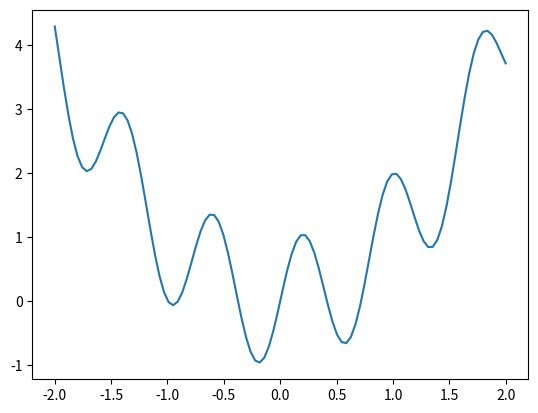
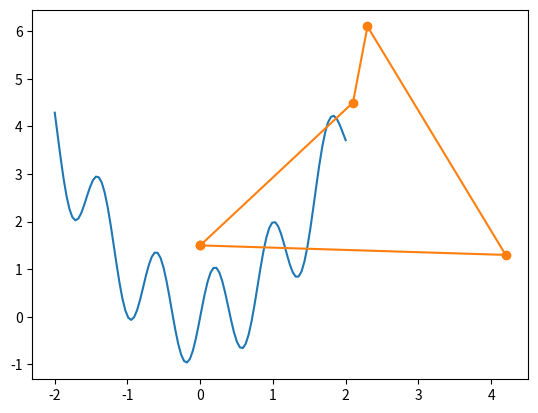

Write Python code to recreate these figures, in order.
# Set up imports
%matplotlib ipympl
import numpy as np
import matplotlib.pyplot as plt
from matplotlib.animation import FuncAnimation

# Function with many minima
def yfunc(x):
    return x**2 + np.sin(8*x)

xbase = np.linspace(-2, 2, 100)
ybase = yfunc(xbase)
# plt.plot(xbase, ybase)
# plt.show()

# Set up some large value for the best cost found so far
bestcost = 100000
# Generate several values within a search 'space' and check whether the new value is better
# than the best seen so far.
bestx = 1.1
rangemin, rangemax = -5, 5 
fig, ax = plt.subplots()
ax.plot(xbase, ybase)
xall, yall = [], []
lnall,  = ax.plot([], [], 'ro')
lngood, = ax.plot([], [], 'go', markersize=10)

# Learning rate 
lr = 0.01

def yprimefunc(x):
    return 2 * x + 8 * np.cos(8*x)

def onestepderiv(frame):
    global bestcost, bestx, lr
    x = bestx - yprimefunc(bestx) * lr 
    bestx = x
    y = yfunc(x)
    lngood.set_data(x, y)
    xall.append(x)
    yall.append(y)
    lnall.set_data(xall, yall)
    # return lngood,

ani= FuncAnimation(fig, onestepderiv, frames=range(10), interval=1000, repeat=False)
plt.show()

# Initial temperature
T = 3.0
decayrate = 0.95
# Set up some large value for the best cost found so far
bestcost = 100000
# Generate several values within a search 'space' and check whether the new value is better
# than the best seen so far.
bestx = -2
rangemin, rangemax = -2, 2 
fig, ax = plt.subplots()
ax.plot(xbase, ybase)
xall, yall = [], []
lnall,  = ax.plot([], [], 'ro')
lngood, = ax.plot([], [], 'go', markersize=10)
def onestep(frame):
    global bestcost, bestx, decayrate, T
    # Generate a random value \in -2, +2
    dx = (np.random.random_sample() - 0.5) * T
    x = bestx + dx
    # print(f"Old x = {x}, delta = {dx}")
    y = yfunc(x)
    if y < bestcost:
        # print(f"Improved from {bestcost} at {bestx} to {y} at {x}")
        bestcost = y
        bestx = x
        lngood.set_data(x, y)
    else:
        toss = np.random.random_sample()
        if toss < np.exp(-(y-bestcost)/T):
            bestcost = y
            bestx = x
            lngood.set_data(x, y)
        # print(f"New cost {y} worse than best so far: {bestcost}")
        pass
    T = T * decayrate
    xall.append(x)
    yall.append(y)
    lnall.set_data(xall, yall)
    # return lngood,

ani= FuncAnimation(fig, onestep, frames=range(100), interval=100, repeat=False)
plt.show()

# Example Python input and plot
x_cities = np.array([0.0, 2.3, 4.2, 2.1])
y_cities = np.array([1.5, 6.1, 1.3, 4.5])
finalorder = [0, 3, 1, 2]

# Rearrange for plotting
xplot = x_cities[finalorder] 
yplot = y_cities[finalorder]
xplot = np.append(xplot, xplot[0])
yplot = np.append(yplot, yplot[0])
plt.plot(xplot, yplot, 'o-')
plt.show()